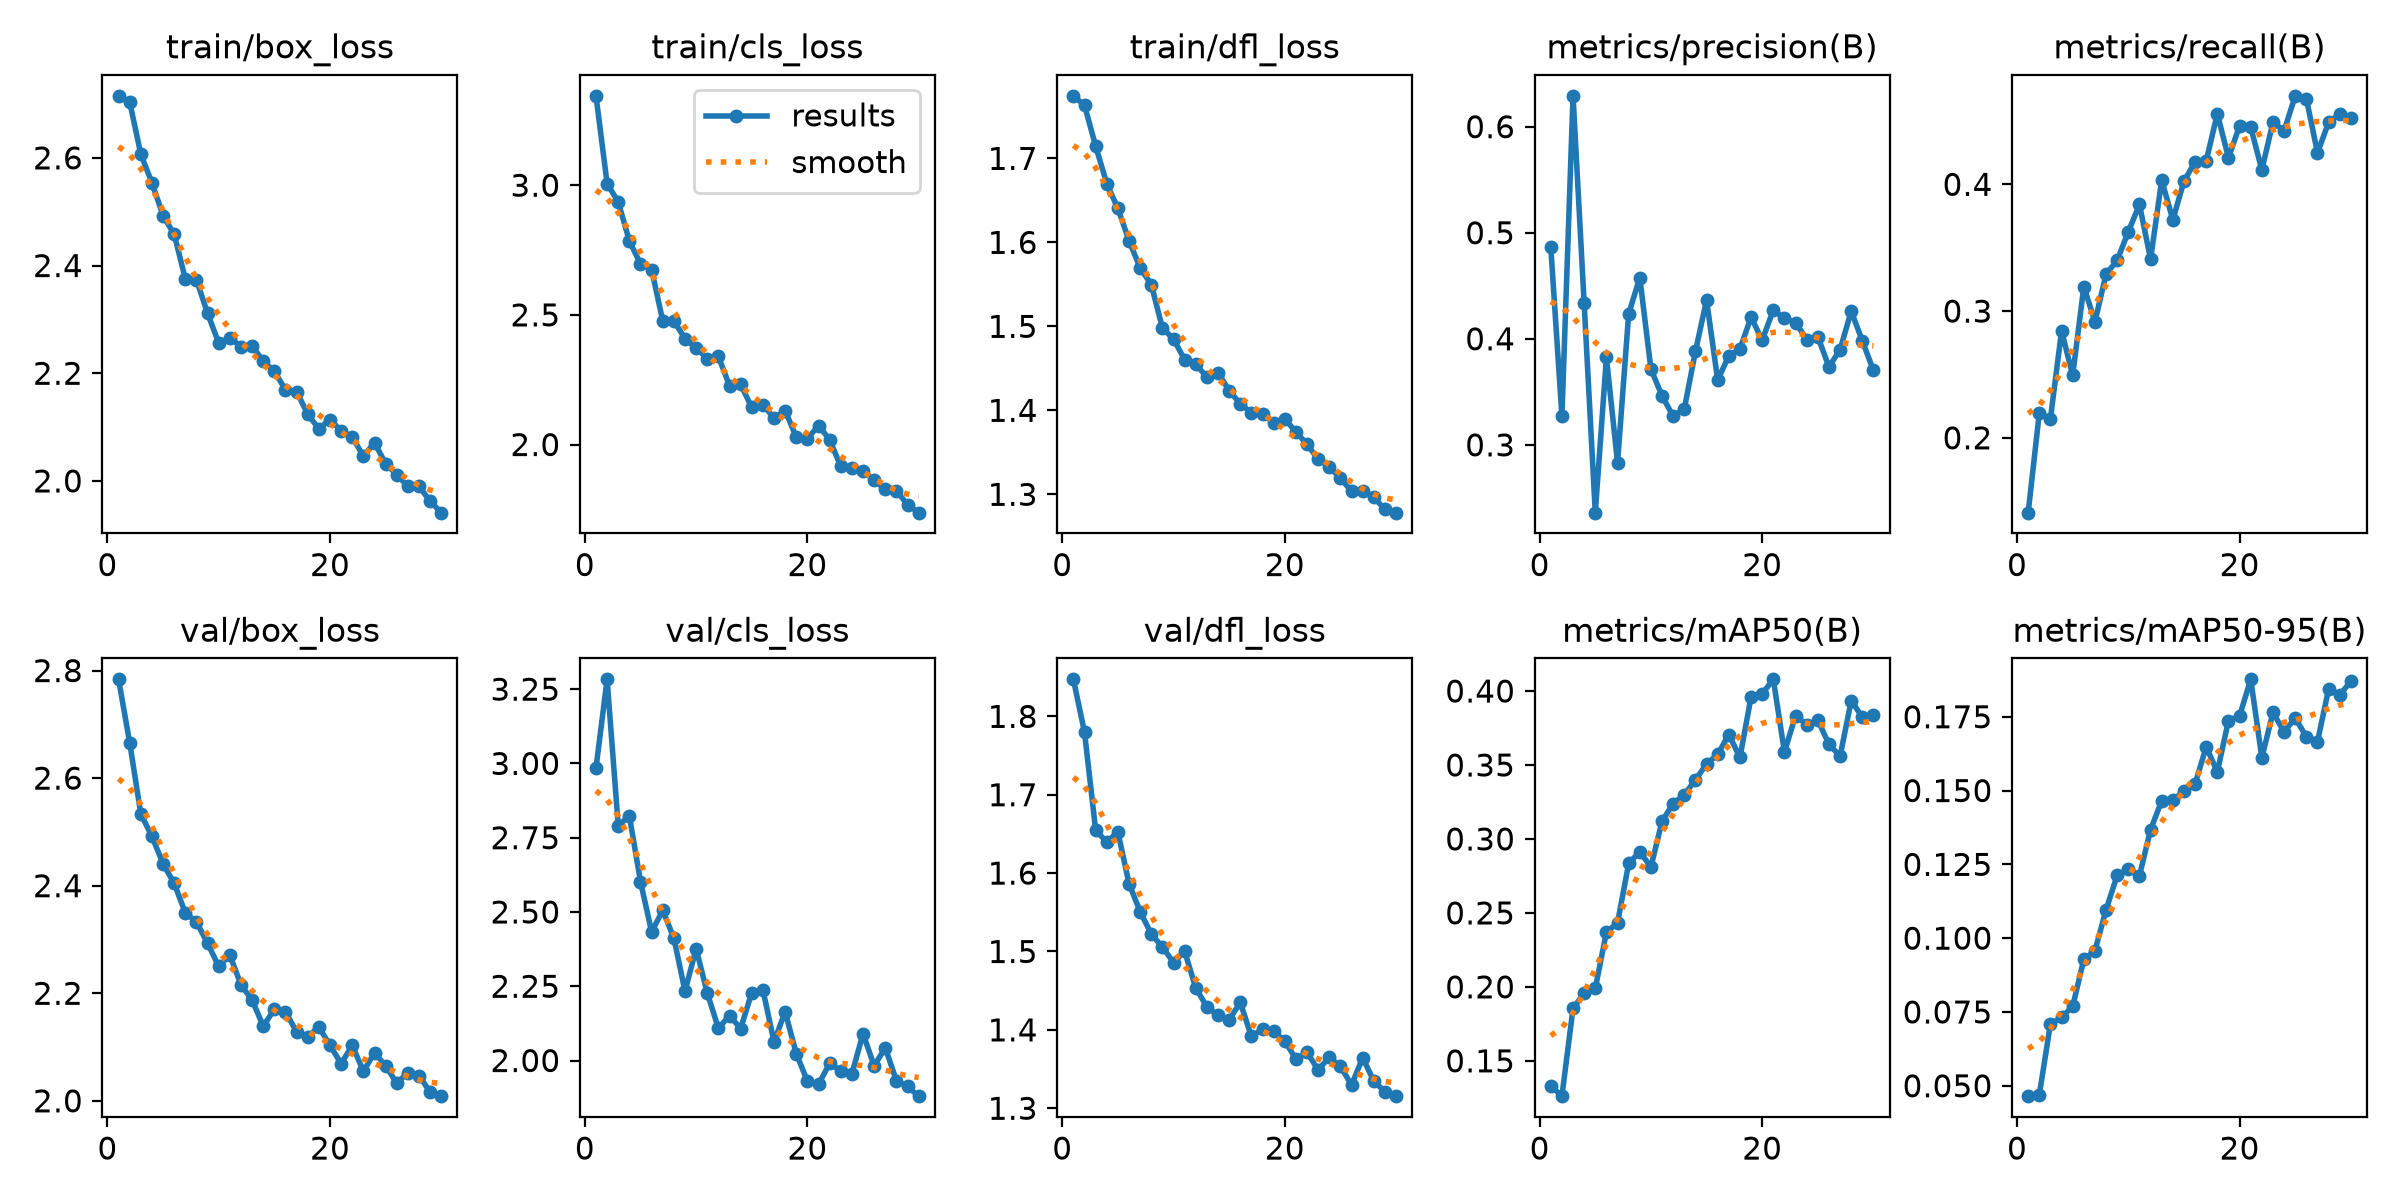

The file beside this chart, header and first rows:
epoch, time, train/box_loss, train/cls_loss, train/dfl_loss, metrics/precision(B), metrics/recall(B), metrics/mAP50(B), metrics/mAP50-95(B), val/box_loss, val/cls_loss, val/dfl_loss, lr/pg0, lr/pg1, lr/pg2
1, 131.2, 2.715, 3.345, 1.774, 0.4865, 0.1409, 0.1331, 0.04648, 2.784, 2.984, 1.847, 0.0009992, 0.0009992, 0.06769
2, 227.1, 2.704, 3.006, 1.763, 0.3274, 0.2195, 0.1261, 0.04695, 2.666, 3.283, 1.78, 0.001933, 0.001933, 0.03529
3, 322.8, 2.607, 2.936, 1.715, 0.6291, 0.2151, 0.1855, 0.07096, 2.533, 2.791, 1.655, 0.002801, 0.002801, 0.002829
4, 410.4, 2.554, 2.785, 1.67, 0.4335, 0.2844, 0.1957, 0.07313, 2.492, 2.823, 1.639, 0.002703, 0.002703, 0.002703
5, 495.6, 2.493, 2.697, 1.64, 0.2361, 0.2493, 0.199, 0.0769, 2.441, 2.602, 1.653, 0.002604, 0.002604, 0.002604
6, 584.7, 2.458, 2.675, 1.602, 0.3824, 0.3193, 0.2369, 0.09279, 2.404, 2.433, 1.587, 0.002505, 0.002505, 0.002505
7, 674.3, 2.375, 2.477, 1.569, 0.2832, 0.2916, 0.2433, 0.09572, 2.349, 2.505, 1.551, 0.002406, 0.002406, 0.002406
8, 756.8, 2.373, 2.477, 1.55, 0.4235, 0.3292, 0.2834, 0.1096, 2.333, 2.412, 1.522, 0.002307, 0.002307, 0.002307
9, 843, 2.311, 2.408, 1.498, 0.4576, 0.3401, 0.2914, 0.1213, 2.293, 2.233, 1.506, 0.002208, 0.002208, 0.002208
10, 932.4, 2.256, 2.372, 1.485, 0.3715, 0.3626, 0.281, 0.1235, 2.25, 2.376, 1.486, 0.002109, 0.002109, 0.002109
11, 1024, 2.266, 2.331, 1.46, 0.3461, 0.3841, 0.312, 0.1211, 2.271, 2.228, 1.5, 0.00201, 0.00201, 0.00201
12, 1112, 2.249, 2.34, 1.455, 0.3269, 0.3408, 0.324, 0.1368, 2.216, 2.108, 1.453, 0.001911, 0.001911, 0.001911
13, 1199, 2.251, 2.227, 1.439, 0.3339, 0.4033, 0.3298, 0.1465, 2.187, 2.151, 1.429, 0.001812, 0.001812, 0.001812
14, 1289, 2.222, 2.232, 1.445, 0.3881, 0.372, 0.34, 0.1467, 2.139, 2.107, 1.418, 0.001713, 0.001713, 0.001713
15, 1379, 2.204, 2.143, 1.423, 0.4366, 0.4024, 0.3507, 0.1498, 2.17, 2.229, 1.413, 0.001614, 0.001614, 0.001614
16, 1469, 2.169, 2.153, 1.408, 0.3611, 0.4178, 0.3571, 0.1522, 2.166, 2.238, 1.435, 0.001515, 0.001515, 0.001515
17, 1558, 2.166, 2.102, 1.397, 0.384, 0.4185, 0.3706, 0.1648, 2.128, 2.063, 1.392, 0.001416, 0.001416, 0.001416
18, 1646, 2.124, 2.13, 1.395, 0.3904, 0.4558, 0.3551, 0.1563, 2.119, 2.164, 1.401, 0.001317, 0.001317, 0.001317
19, 1739, 2.097, 2.029, 1.385, 0.4204, 0.4208, 0.396, 0.1737, 2.137, 2.023, 1.399, 0.001218, 0.001218, 0.001218
20, 1828, 2.114, 2.022, 1.39, 0.3987, 0.4463, 0.3982, 0.1753, 2.103, 1.93, 1.386, 0.001119, 0.001119, 0.001119
21, 1931, 2.093, 2.073, 1.374, 0.4271, 0.445, 0.4079, 0.1877, 2.069, 1.92, 1.363, 0.00102, 0.00102, 0.00102
22, 2019, 2.082, 2.019, 1.36, 0.4193, 0.4115, 0.3587, 0.1611, 2.103, 1.991, 1.371, 0.000921, 0.000921, 0.000921
23, 2106, 2.046, 1.916, 1.342, 0.4153, 0.4491, 0.3834, 0.1764, 2.055, 1.965, 1.349, 0.000822, 0.000822, 0.000822
24, 2191, 2.071, 1.908, 1.333, 0.3992, 0.4422, 0.3773, 0.1699, 2.089, 1.955, 1.365, 0.000723, 0.000723, 0.000723
25, 2278, 2.032, 1.899, 1.319, 0.4019, 0.4698, 0.3802, 0.1746, 2.065, 2.09, 1.353, 0.000624, 0.000624, 0.000624
26, 2367, 2.012, 1.861, 1.304, 0.3735, 0.4677, 0.364, 0.1682, 2.033, 1.982, 1.33, 0.000525, 0.000525, 0.000525
27, 2454, 1.99, 1.828, 1.304, 0.3897, 0.4249, 0.3559, 0.1666, 2.052, 2.043, 1.364, 0.000426, 0.000426, 0.000426
28, 2542, 1.99, 1.822, 1.296, 0.4261, 0.4488, 0.3935, 0.1844, 2.047, 1.932, 1.335, 0.000327, 0.000327, 0.000327
29, 2630, 1.962, 1.768, 1.282, 0.398, 0.4554, 0.3823, 0.1823, 2.017, 1.913, 1.321, 0.000228, 0.000228, 0.000228
30, 2718, 1.941, 1.737, 1.278, 0.3701, 0.4522, 0.3837, 0.1871, 2.009, 1.88, 1.315, 0.000129, 0.000129, 0.000129
